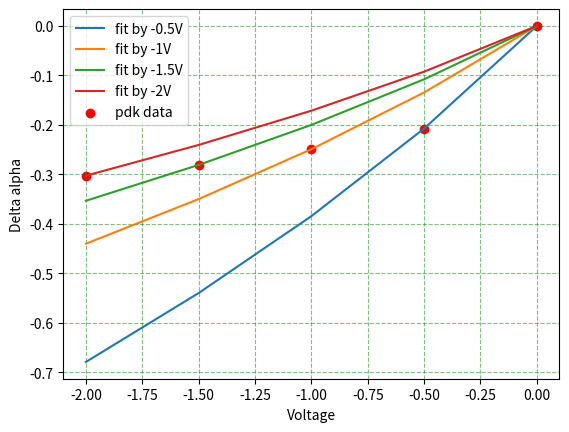

The script that saved this image:
import numpy as np
import matplotlib.pyplot as plt

cj = [23.6e-15, 20e-15, 18.5e-15]
a = [0.95124, 0.95248, 0.95273, 0.95292, 0.95305]
L = 2*np.pi*5
alpha_pdk = -1/(2*L*1e-4)*np.log(a)
delta_alpha_pdk = alpha_pdk - alpha_pdk[0]
# print(alpha_pdk)

def Cd_V(V):
    return 3.7675e-14/( (2.5485-V)**0.5 )

# delta_alpha = A * Cd(V)
# A = alpha_pdk[0]/
print( delta_alpha_pdk[1]/Cd_V(-0.5)/(-0.5))
print( delta_alpha_pdk[2]/Cd_V(-1)/(-1))
print( delta_alpha_pdk[3]/Cd_V(-1.5)/(-1.5))
print( delta_alpha_pdk[4]/Cd_V(-2)/(-2))



V = np.array([0,-0.5,-1,-1.5,-2])
plt.plot(V,delta_alpha_pdk[1]/Cd_V(-0.5)/(-0.5)* Cd_V(V)*V,label='fit by -0.5V')
plt.plot(V,delta_alpha_pdk[2]/Cd_V(-1)/(-1)* Cd_V(V)*V,label='fit by -1V')
plt.plot(V,delta_alpha_pdk[3]/Cd_V(-1.5)/(-1.5)* Cd_V(V)*V,label='fit by -1.5V')
plt.plot(V,delta_alpha_pdk[4]/Cd_V(-2)/(-2)* Cd_V(V)*V,label='fit by -2V')
plt.scatter(V,alpha_pdk-alpha_pdk[0],c='r',marker='o',label='pdk data')
plt.xlabel('Voltage')
plt.ylabel('Delta alpha')
plt.legend()
plt.grid(color='g',linestyle='--', alpha=0.5)

plt.show()
# def alpha_V(V):
